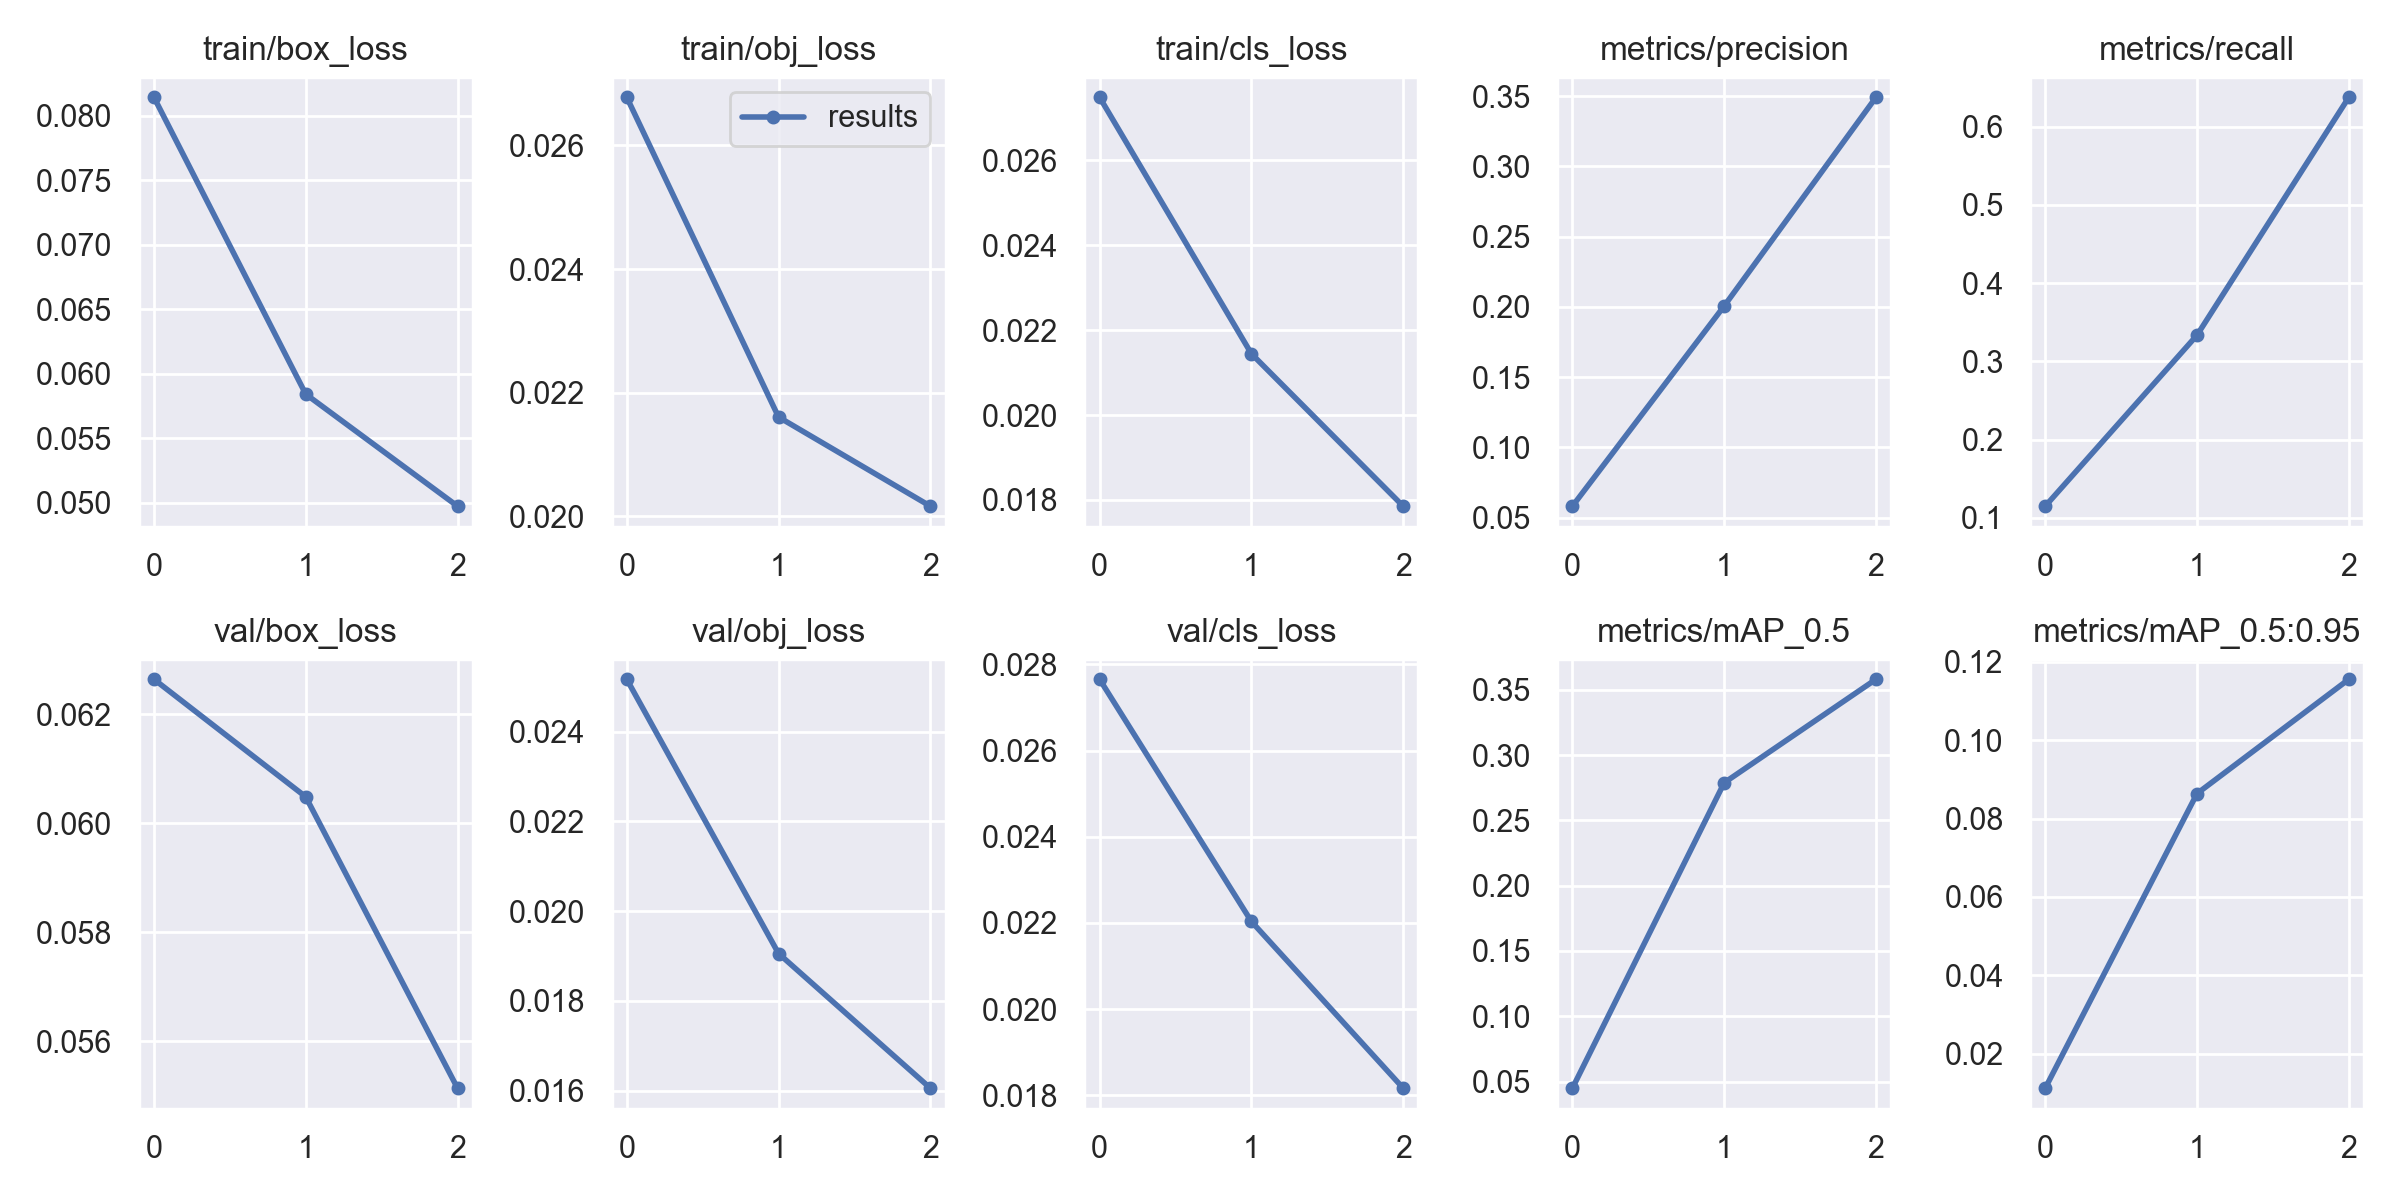

The table this chart was drawn from, first rows:
epoch, train/box_loss, train/obj_loss, train/cls_loss, metrics/precision, metrics/recall, metrics/mAP_0.5, metrics/mAP_0.5:0.95, val/box_loss, val/obj_loss, val/cls_loss, x/lr0, x/lr1, x/lr2
0, 0.08144, 0.02678, 0.02749, 0.0582, 0.1149, 0.04497, 0.01119, 0.06264, 0.02516, 0.02765, 0.003329, 0.003329, 0.07004
1, 0.05844, 0.0216, 0.02144, 0.2007, 0.3335, 0.2788, 0.08641, 0.06048, 0.01906, 0.02203, 0.005163, 0.005163, 0.03854
2, 0.04975, 0.02016, 0.01785, 0.3492, 0.6375, 0.358, 0.1156, 0.05514, 0.01606, 0.01817, 0.003249, 0.003249, 0.003296
